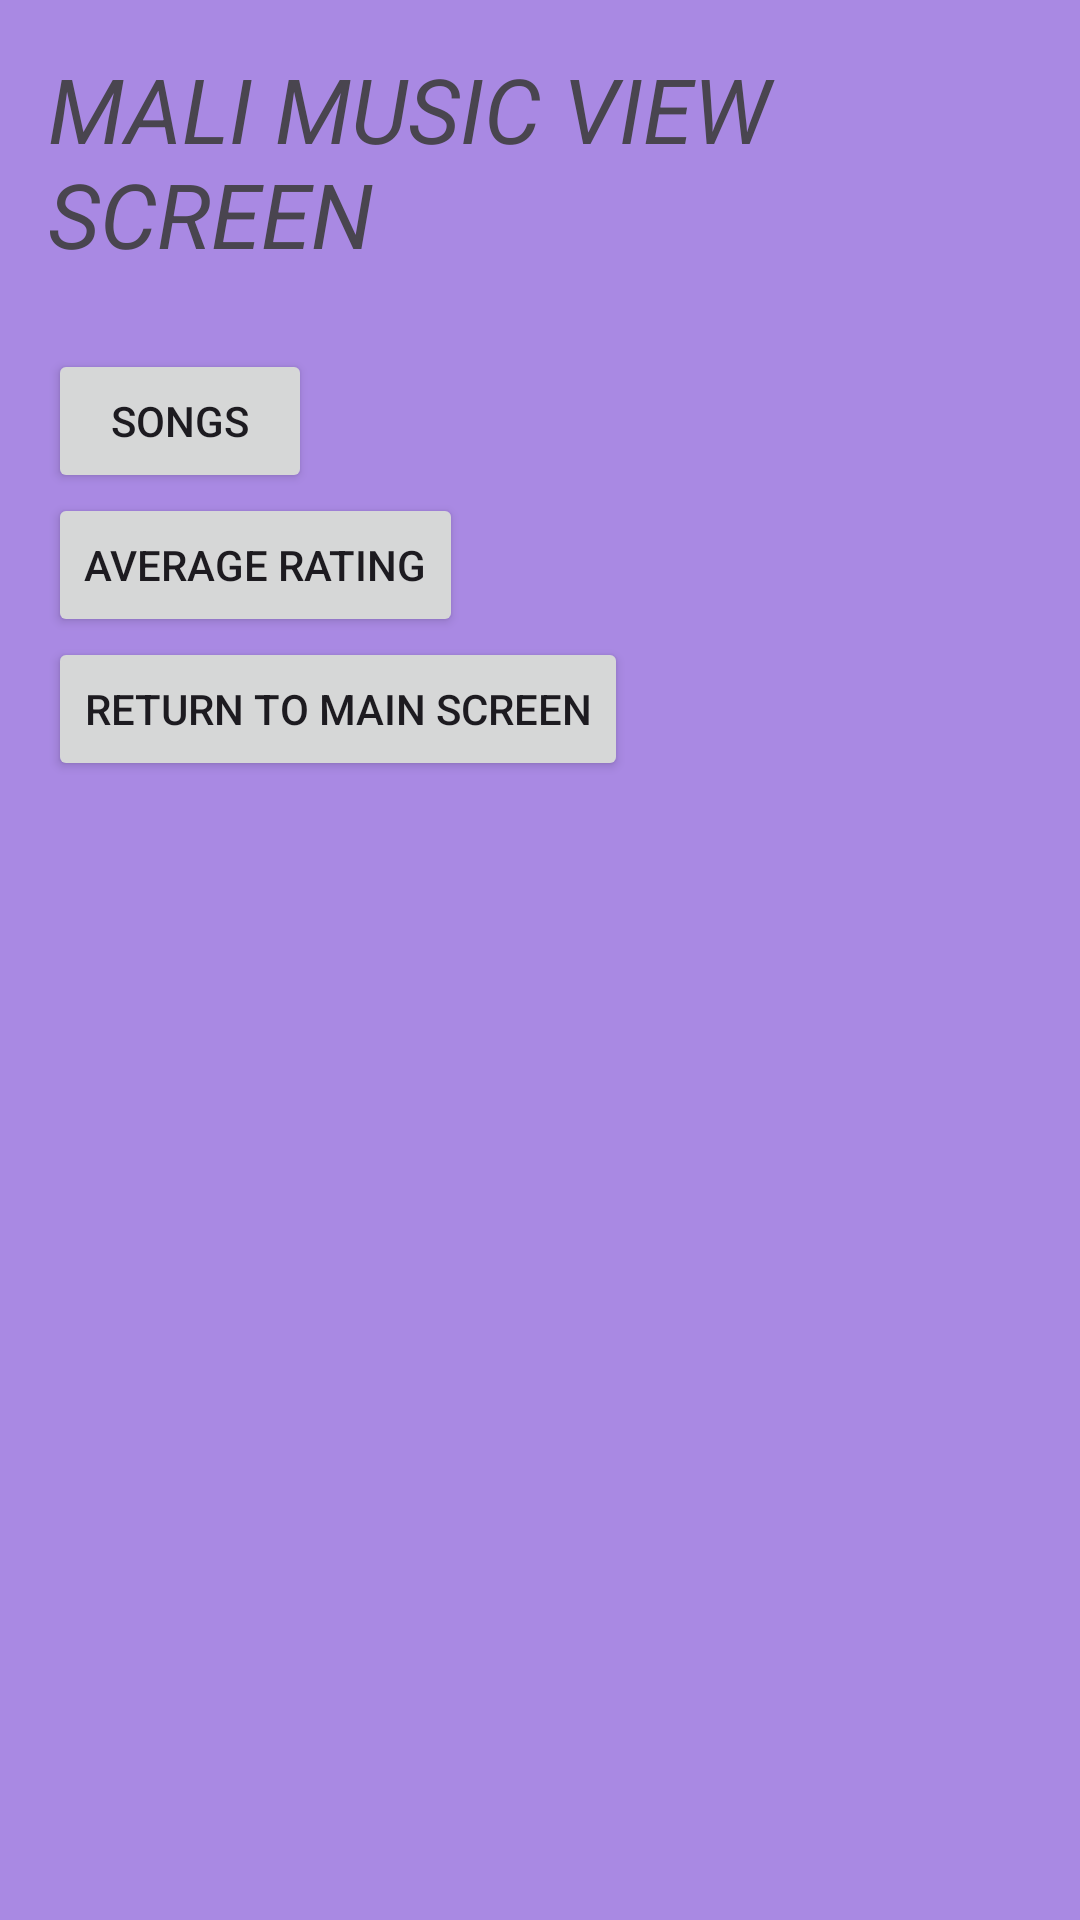

Here is an Android app screen rendered from its layout file. Give the layout XML and the strings, colors and styles it references.
<!-- AndroidManifest.xml: application theme Theme.MaliMusic -->
<!-- res/layout/activity_view_screen.xml -->
<?xml version="1.0" encoding="UTF-8" ?>
<RelativeLayout xmlns:android="http://schemas.android.com/apk/res/android"
    android:layout_width="match_parent"
    android:layout_height="match_parent"
    android:background="#A989E3"
    android:padding="16dp">

    <TextView
        android:id="@+id/textViewScreen"
        android:layout_width="wrap_content"
        android:layout_height="wrap_content"
        android:layout_marginBottom="25dp"
        android:text="MALI MUSIC VIEW SCREEN"
        android:textAllCaps="true"
        android:textSize="30sp"
        android:textStyle="italic" />
    <androidx.recyclerview.widget.RecyclerView
        android:id="@+id/recyclerViewSongs"
        android:layout_width="match_parent"
        android:layout_height="0dp"
        android:layout_weight="1"/>

    <view class="androidx.appcompat.app.AlertController$RecycleListView"
        android:layout_width="wrap_content"
        android:layout_height="wrap_content">

    </view>

    <Button
        android:id="@+id/button"
        android:layout_width="wrap_content"
        android:layout_height="wrap_content"
        android:layout_below="@id/textViewScreen"
        android:text="SONGS" />

    <Button
        android:id="@+id/button2"
        android:layout_width="wrap_content"
        android:layout_height="wrap_content"
        android:layout_below="@id/button"
        android:text="AVERAGE RATING" />

    <Button
        android:id="@+id/button3"
        android:layout_width="wrap_content"
        android:layout_height="wrap_content"
        android:text="RETURN TO MAIN SCREEN"
        android:layout_below="@id/button2"/>

</RelativeLayout>
<!-- resources referenced by this layout -->
<resources>
  <style name="Theme.MaliMusic" parent="Base.Theme.MaliMusic" />
  <style name="Base.Theme.MaliMusic" parent="Theme.Material3.DayNight.NoActionBar">
          
          
      </style>
</resources>
